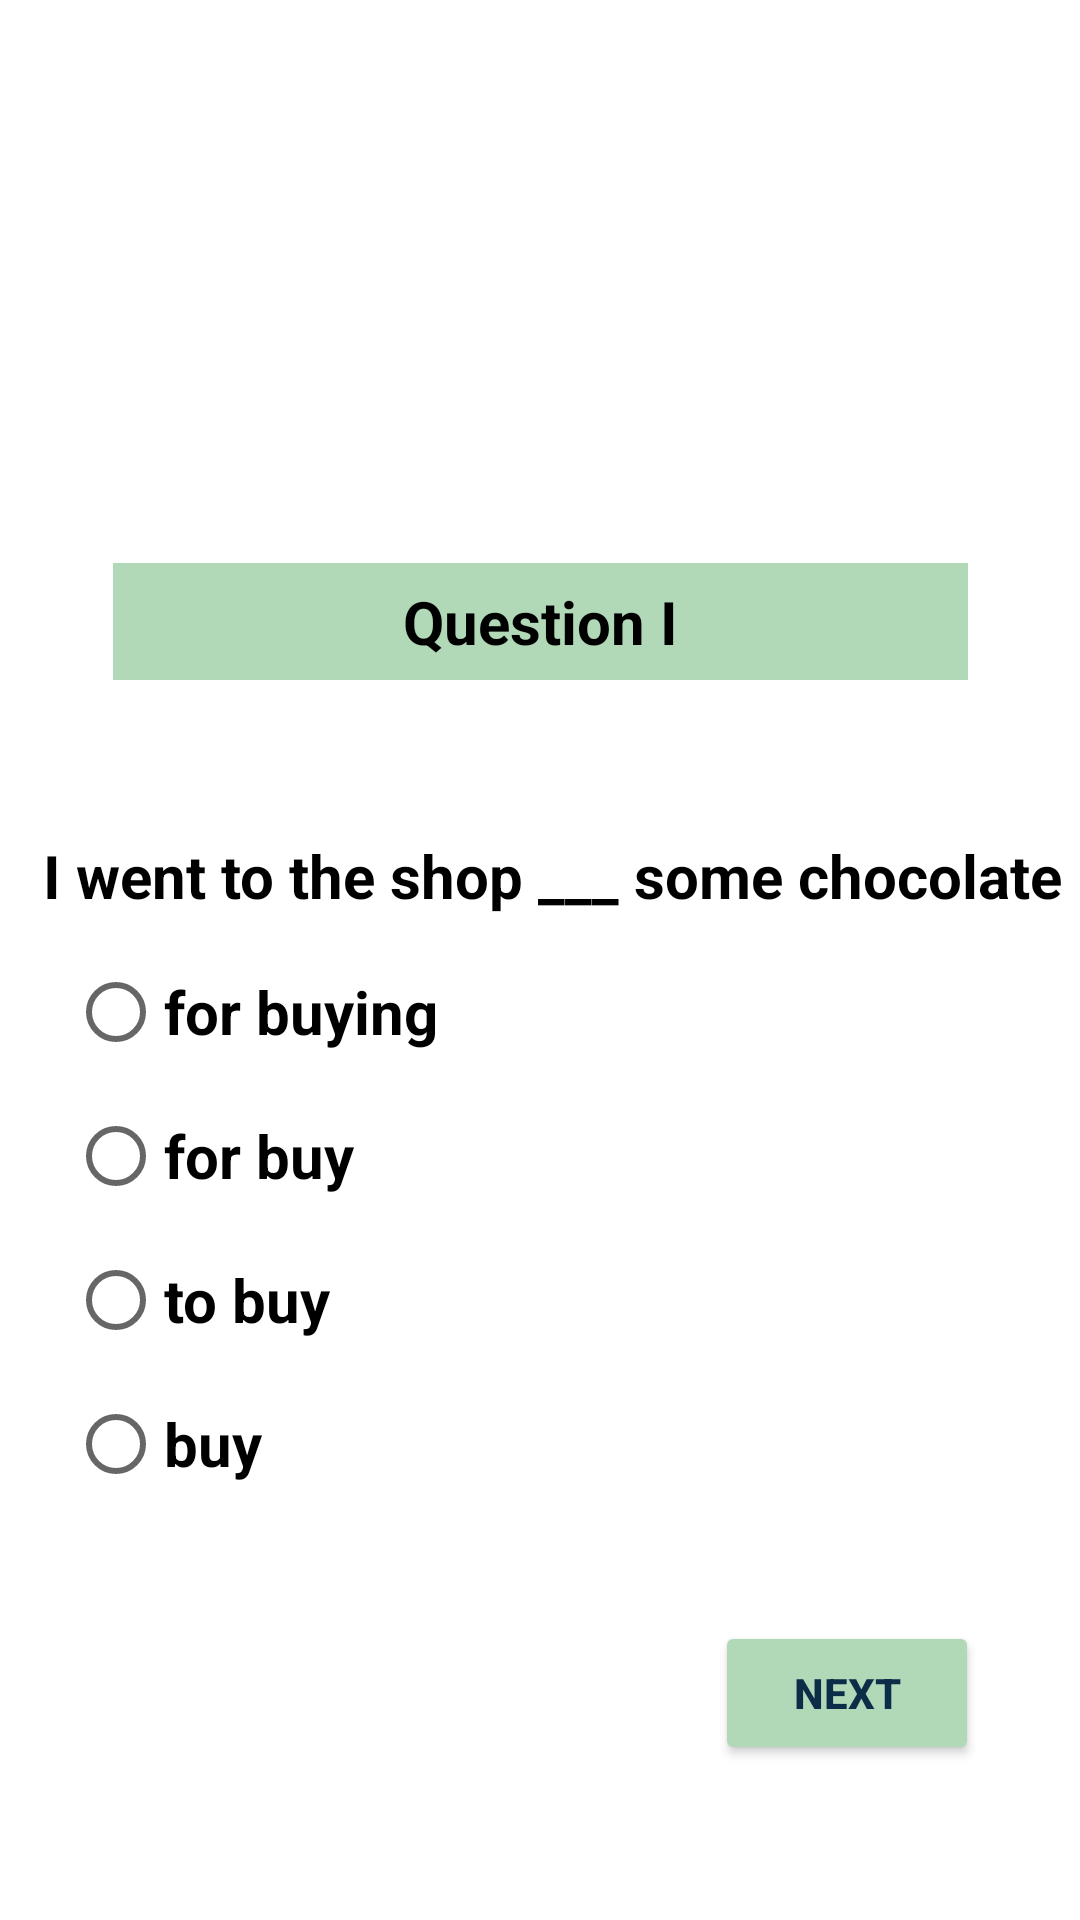

Layout XML and referenced resources for this Android screen:
<!-- AndroidManifest.xml: application theme Theme.EnglishGrammarQuiz -->
<!-- res/layout/activity_main2.xml -->
<?xml version="1.0" encoding="utf-8"?>
<androidx.constraintlayout.widget.ConstraintLayout xmlns:android="http://schemas.android.com/apk/res/android"
    xmlns:app="http://schemas.android.com/apk/res-auto"
    xmlns:tools="http://schemas.android.com/tools"
    android:layout_width="match_parent"
    android:layout_height="match_parent"
    tools:context=".MainActivity2">

    <ImageView
        android:layout_width="364dp"
        android:layout_height="150dp"
        android:src="@drawable/children"
        app:layout_constraintBottom_toBottomOf="parent"
        app:layout_constraintEnd_toEndOf="parent"
        app:layout_constraintHorizontal_bias="0.491"
        app:layout_constraintStart_toStartOf="parent"
        app:layout_constraintTop_toTopOf="parent"
        app:layout_constraintVertical_bias="0.083"></ImageView>

    <RadioGroup
        android:id="@+id/radioGroup"
        android:layout_width="315dp"
        android:layout_height="198dp"
        app:layout_constraintBottom_toBottomOf="parent"
        app:layout_constraintEnd_toEndOf="parent"
        app:layout_constraintStart_toStartOf="parent"
        app:layout_constraintTop_toTopOf="parent"
        app:layout_constraintVertical_bias="0.709">

        <RadioButton
            android:id="@+id/radioButton1"
            android:layout_width="wrap_content"
            android:layout_height="wrap_content"
            android:text="for buying"
            android:textSize="20dp"
            android:textStyle="bold" />

        <RadioButton
            android:id="@+id/radioButton2"
            android:layout_width="wrap_content"
            android:layout_height="wrap_content"
            android:text="for buy"
            android:textSize="20dp"
            android:textStyle="bold" />

        <RadioButton
            android:id="@+id/radioButton3"
            android:layout_width="wrap_content"
            android:layout_height="wrap_content"
            android:text="to buy"
            android:textSize="20dp"
            android:textStyle="bold" />

        <RadioButton
            android:id="@+id/radioButton4"
            android:layout_width="wrap_content"
            android:layout_height="wrap_content"
            android:text="buy"
            android:textSize="20dp"
            android:textStyle="bold" />
    </RadioGroup>

    <TextView
        android:id="@+id/textView"
        android:layout_width="wrap_content"
        android:layout_height="wrap_content"
        android:text="I went to the shop ___ some chocolate"
        android:textColor="#000000"
        android:textSize="20dp"
        android:textStyle="bold"
        app:layout_constraintBottom_toBottomOf="parent"
        app:layout_constraintEnd_toEndOf="parent"
        app:layout_constraintHorizontal_bias="0.716"
        app:layout_constraintStart_toStartOf="parent"
        app:layout_constraintTop_toTopOf="parent"
        app:layout_constraintVertical_bias="0.454" />

    <TextView
        android:id="@+id/textView2"
        android:layout_width="285dp"
        android:layout_height="39dp"
        android:gravity="center"
        android:text="Question I"
        android:textAlignment="center"
        android:textColor="#000000"
        android:textSize="20dp"
        android:textStyle="bold"
        android:background="#B1D8B7"
        app:layout_constraintBottom_toBottomOf="parent"
        app:layout_constraintEnd_toEndOf="parent"
        app:layout_constraintStart_toStartOf="parent"
        app:layout_constraintTop_toTopOf="parent"
        app:layout_constraintVertical_bias="0.312" />

    <Button
        android:id="@+id/button2"
        android:layout_width="wrap_content"
        android:layout_height="wrap_content"
        android:backgroundTint="#B1D8B7"
        android:text="Next"
        android:textColor="#0C2D48"
        android:textStyle="bold"
        app:layout_constraintBottom_toBottomOf="parent"
        app:layout_constraintEnd_toEndOf="parent"
        app:layout_constraintHorizontal_bias="0.876"
        app:layout_constraintStart_toStartOf="parent"
        app:layout_constraintTop_toTopOf="parent"
        app:layout_constraintVertical_bias="0.913" />


</androidx.constraintlayout.widget.ConstraintLayout>
<!-- resources referenced by this layout -->
<resources>
  <style name="Theme.EnglishGrammarQuiz" parent="Theme.MaterialComponents.DayNight.DarkActionBar">
          
          <item name="colorPrimary">@color/purple_500</item>
          <item name="colorPrimaryVariant">@color/purple_700</item>
          <item name="colorOnPrimary">@color/white</item>
          
          <item name="colorSecondary">@color/teal_200</item>
          <item name="colorSecondaryVariant">@color/teal_700</item>
          <item name="colorOnSecondary">@color/black</item>
          
          <item name="android:statusBarColor" tools:targetApi="l">?attr/colorPrimaryVariant</item>
          
      </style>
  <!-- not gathered from this repository: default colours our renderer supplied (Android Studio template values) -->
  <color name="purple_500">#FF6200EE</color>
  <color name="purple_700">#FF3700B3</color>
  <color name="teal_200">#FF03DAC5</color>
  <color name="teal_700">#FF018786</color>
  <color name="black">#FF000000</color>
  <color name="white">#FFFFFFFF</color>
</resources>
